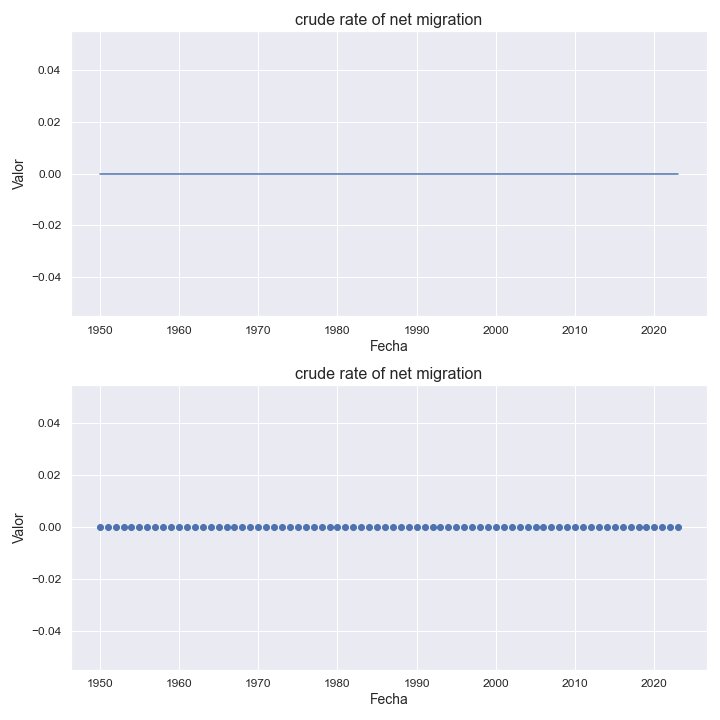

Source data for this figure (header and first rows):
indicatorshortname, locationid, location, iso2, timeid, time, value
crude rate of net migration, 900, world, 1w, 1, 1950, 0.0
crude rate of net migration, 900, world, 1w, 2, 1951, 0.0
crude rate of net migration, 900, world, 1w, 3, 1952, 0.0
crude rate of net migration, 900, world, 1w, 4, 1953, 0.0
crude rate of net migration, 900, world, 1w, 5, 1954, 0.0
crude rate of net migration, 900, world, 1w, 6, 1955, 0.0
crude rate of net migration, 900, world, 1w, 7, 1956, 0.0
crude rate of net migration, 900, world, 1w, 8, 1957, 0.0
crude rate of net migration, 900, world, 1w, 9, 1958, 0.0
crude rate of net migration, 900, world, 1w, 10, 1959, 0.0
crude rate of net migration, 900, world, 1w, 11, 1960, 0.0
crude rate of net migration, 900, world, 1w, 12, 1961, 0.0
crude rate of net migration, 900, world, 1w, 13, 1962, 0.0
crude rate of net migration, 900, world, 1w, 14, 1963, 0.0
crude rate of net migration, 900, world, 1w, 15, 1964, 0.0
crude rate of net migration, 900, world, 1w, 16, 1965, 0.0
crude rate of net migration, 900, world, 1w, 17, 1966, 0.0
crude rate of net migration, 900, world, 1w, 18, 1967, 0.0
crude rate of net migration, 900, world, 1w, 19, 1968, 0.0
crude rate of net migration, 900, world, 1w, 20, 1969, 0.0
crude rate of net migration, 900, world, 1w, 21, 1970, 0.0
crude rate of net migration, 900, world, 1w, 22, 1971, 0.0
crude rate of net migration, 900, world, 1w, 23, 1972, 0.0
crude rate of net migration, 900, world, 1w, 24, 1973, 0.0
crude rate of net migration, 900, world, 1w, 25, 1974, 0.0
crude rate of net migration, 900, world, 1w, 26, 1975, 0.0
crude rate of net migration, 900, world, 1w, 27, 1976, 0.0
crude rate of net migration, 900, world, 1w, 28, 1977, 0.0
crude rate of net migration, 900, world, 1w, 29, 1978, 0.0
crude rate of net migration, 900, world, 1w, 30, 1979, 0.0
crude rate of net migration, 900, world, 1w, 31, 1980, 0.0
crude rate of net migration, 900, world, 1w, 32, 1981, 0.0
crude rate of net migration, 900, world, 1w, 33, 1982, 0.0
crude rate of net migration, 900, world, 1w, 34, 1983, 0.0
crude rate of net migration, 900, world, 1w, 35, 1984, 0.0
crude rate of net migration, 900, world, 1w, 36, 1985, 0.0
crude rate of net migration, 900, world, 1w, 37, 1986, 0.0
crude rate of net migration, 900, world, 1w, 38, 1987, 0.0
crude rate of net migration, 900, world, 1w, 39, 1988, 0.0
crude rate of net migration, 900, world, 1w, 40, 1989, 0.0
crude rate of net migration, 900, world, 1w, 41, 1990, 0.0
crude rate of net migration, 900, world, 1w, 42, 1991, 0.0
crude rate of net migration, 900, world, 1w, 43, 1992, 0.0
crude rate of net migration, 900, world, 1w, 44, 1993, 0.0
crude rate of net migration, 900, world, 1w, 45, 1994, 0.0
crude rate of net migration, 900, world, 1w, 46, 1995, 0.0
crude rate of net migration, 900, world, 1w, 47, 1996, 0.0
crude rate of net migration, 900, world, 1w, 48, 1997, 0.0
crude rate of net migration, 900, world, 1w, 49, 1998, 0.0
crude rate of net migration, 900, world, 1w, 50, 1999, 0.0
crude rate of net migration, 900, world, 1w, 51, 2000, 0.0
crude rate of net migration, 900, world, 1w, 52, 2001, 0.0
crude rate of net migration, 900, world, 1w, 53, 2002, 0.0
crude rate of net migration, 900, world, 1w, 54, 2003, 0.0
crude rate of net migration, 900, world, 1w, 55, 2004, 0.0
crude rate of net migration, 900, world, 1w, 56, 2005, 0.0
crude rate of net migration, 900, world, 1w, 57, 2006, 0.0
crude rate of net migration, 900, world, 1w, 58, 2007, 0.0
crude rate of net migration, 900, world, 1w, 59, 2008, 0.0
crude rate of net migration, 900, world, 1w, 60, 2009, 0.0
... 14 more rows
